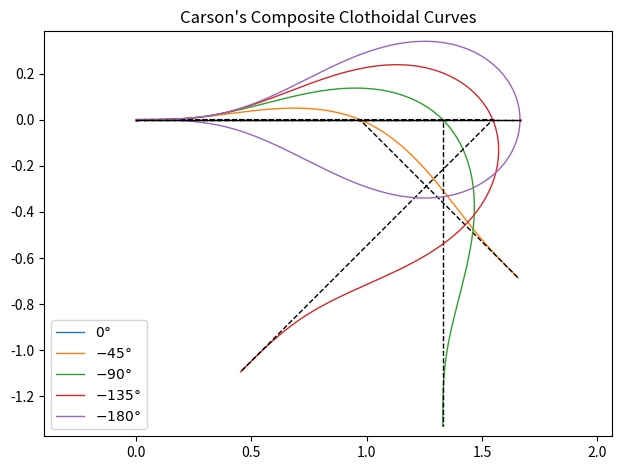

This chart was generated by the following Python code:
import numpy as np
import matplotlib.pyplot as plt
from typing import Union, Callable, Optional, List
from scipy.special import fresnel
from scipy.optimize import fsolve

# goal: generate C1 continuous path for a 2D plane that can turn in a smallest circle of radius R from a set of waypoints

p0 = np.array([0, 0])
p1 = np.array([1, 0])
p2 = np.array([1, 1])
R_max = 2

waypoints = [p0, p1, p2]

plt.axis('equal')

# compute an euler spiral

def angle_to_t(angle: Union[float, np.ndarray]) -> Union[float, np.ndarray]:
    return np.sqrt(angle*2./np.pi)

def get_curve(angle: float, N=1000):
    def val(a):
        if a >= 0:
            return angle_to_t(a)
        else:
            return -angle_to_t(-a)
    ts = np.linspace(0, val(angle), N)
    ys, xs = fresnel(ts)
    ys = np.abs(ys)
    path = np.array([xs, ys]).T
    return path

def rot(theta: float, p: np.ndarray) -> np.ndarray:
    c, s = np.cos(theta), np.sin(theta)
    R = np.array([[c, -s], [s, c]])
    rotated = np.dot(R, p.T).T
    return rotated

def move_to_end_of(mover: np.ndarray, stayer: np.ndarray, stayer_on_head=False, mover_on_head=True) -> np.ndarray:
    if stayer_on_head:
        stayer_translation = stayer[0].reshape(-1, 1)
    else:
        stayer_translation = stayer[-1].reshape(-1, 1)

    if mover_on_head:
        mover_translation = mover[0].reshape(-1, 1)
    else:
        mover_translation = mover[-1].reshape(-1, 1)

    return mover + np.tile(stayer_translation, mover.shape[0]).T - np.tile(mover_translation, mover.shape[0]).T

def get_half_curve(half_angle, angle_ratio) -> np.ndarray:

    if isinstance(angle_ratio, np.ndarray):
        angle_ratio = angle_ratio.item(0)

    angle_1 = -half_angle / (2 + angle_ratio)
    angle_2 = half_angle - 2*angle_1

    seg_1 = get_curve(angle_1)

    seg_2_raw = get_curve(-angle_1)
    seg_2_rotated = rot(2*angle_1, seg_2_raw)
    seg_2 = move_to_end_of(seg_2_rotated, seg_1, stayer_on_head=False, mover_on_head=False)
    seg_2 = np.flip(seg_2, axis=0)

    seg_3_raw = get_curve(angle_2)
    seg_3_rotated = rot(np.pi+2*angle_1, seg_3_raw)
    seg_3 = move_to_end_of(seg_3_rotated, seg_2, stayer_on_head=False, mover_on_head=True)

    half_seg = np.concatenate([seg_1, seg_2, seg_3])

    # plt.plot(*zip(*seg_1), lw=3, label='seg_1')
    # plt.scatter(*seg_1[0], c='r', s=100, label='seg_1_start')
    # plt.plot(*zip(*seg_2_raw), lw=2, label='seg_2_raw')
    # plt.scatter(*seg_2_raw[0], c='r', s=100, label='seg_2_raw_start')
    # plt.plot(*zip(*seg_2_rotated), lw=2, label='seg_2_rotated')
    # plt.plot(*zip(*seg_2), lw=2, label='seg_2')
    # plt.scatter(*seg_2[0], c='r', s=100, label='seg_2_start')
    # plt.plot(*zip(*seg_3), lw=1, label='seg_3')
    # plt.scatter(*seg_3[0], c='r', s=100, label='seg_3_start')
    # plt.legend()
    # plt.show()

    return half_seg

def CI_SI(angle: Union[float, np.ndarray]) -> Union[tuple[float, float], tuple[np.ndarray, np.ndarray]]:
    t = angle_to_t(angle)
    S, C = fresnel(t)
    SI = t * S + (np.cos(np.pi/2*t**2) - 1.) / np.pi
    CI = t * C + np.sin(np.pi/2*t**2) / np.pi
    return SI, CI

def get_circle_center(angle: Union[float, np.ndarray]) -> Union[float, np.ndarray]:
    SI, CI = CI_SI(angle)
    cx = CI
    cy = SI + 1. / np.pi
    t = np.sqrt(angle * 2./np.pi)
    return np.array([cx, cy]) / t

half_angle = -90*np.pi/180
angle_ratio = 5 # angle_2/angle_1

N = 5
full_angles = np.radians(np.linspace(0, -180, N))
# full_angles = np.concatenate([full_angles, -full_angles])
# full_angles = np.radians(np.array([-150]))

angle_ratios = np.zeros_like(full_angles)

for i, full_angle in enumerate(full_angles):
    half_angle = full_angle/2
    def get_error(angle_ratio) -> float:
        half_seg = get_half_curve(half_angle, angle_ratio)
        error_pos = half_seg[-1][1]
        return error_pos

    angle_ratio = fsolve(get_error, x0=angle_ratio)[0]
    angle_ratios[i] = angle_ratio
    # print(f'{half_angle} {angle_ratio}')

    first_half_seg = get_half_curve(half_angle, angle_ratio)
    error_pos = first_half_seg[-1][1]

    second_half_seg = first_half_seg.copy()
    second_half_seg[:,1] = -second_half_seg[:,1]
    second_half_seg = rot(np.pi+2*half_angle, second_half_seg)
    second_half_seg = move_to_end_of(second_half_seg, first_half_seg, stayer_on_head=False, mover_on_head=False)
    second_half_seg = np.flip(second_half_seg, axis=0)

    full_seg = np.concatenate([first_half_seg, second_half_seg])

    plt.plot(*zip(*full_seg), lw=1, label=f'${np.degrees(full_angle):.0f}\degree$')
    plt.plot([0, first_half_seg[-1][0], full_seg[-1][0]], [0, first_half_seg[-1][1], full_seg[-1][1]], lw=1, c='k', linestyle='--')
    plt.scatter(*second_half_seg[0], c='r', s=1)
plt.legend()
plt.title("Carson's Composite Clothoidal Curves")
plt.tight_layout()
plt.show()
quit()

data = np.stack([full_angles, angle_ratios], axis=1)

print(data)

plt.plot(full_angles*180/np.pi, angle_ratios, label='angle_ratios')
# plt.show()

# fit a parametric curve to the half_angles and angle_ratios
import numpy.polynomial.polynomial as poly
coefs = poly.polyfit(full_angles, angle_ratios, 10)
print(coefs)
# plot the fitted curve
fitted_angle_ratios = poly.polyval(full_angles, coefs)
plt.plot(full_angles*180/np.pi, fitted_angle_ratios, label='fitted')
plt.title('angle_ratios vs half_angles')
plt.legend()
plt.show()


plt.plot(full_angles*180/np.pi, angle_ratios - fitted_angle_ratios, label='error')
plt.yscale('log')
plt.title('error of fitted curve on vs half_angles')
plt.show()


